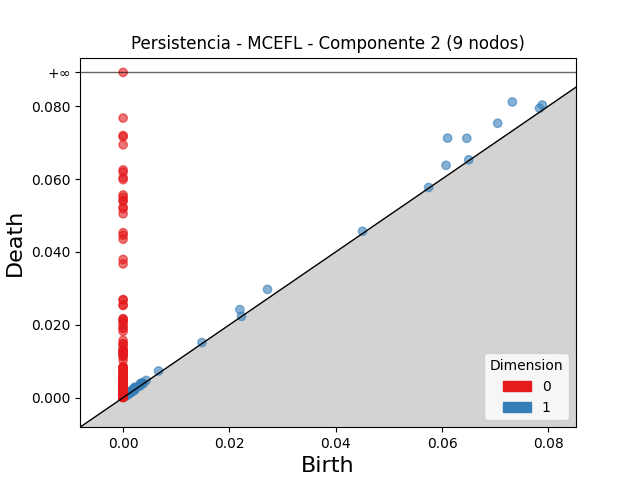

Values plotted in this chart, from the file beside it:
dimension, birth, death
1, 0.06104, 0.07122
1, 0.07323, 0.08115
1, 0.06465, 0.07118
1, 0.07047, 0.07531
1, 0.06075, 0.06375
1, 0.02716, 0.02971
1, 0.02197, 0.02417
1, 0.07887, 0.0803
1, 0.07834, 0.07941
1, 0.002173, 0.002861
1, 0.006673, 0.007315
1, 0.04504, 0.04566
1, 0.003228, 0.003802
1, 0.002119, 0.002613
1, 0.003529, 0.003988
1, 0.003547, 0.003991
1, 0.004334, 0.004731
1, 0.003533, 0.003921
1, 0.001496, 0.00183
1, 0.002232, 0.002538
1, 0.00218, 0.002477
1, 0.01483, 0.01512
1, 0.001239, 0.001508
1, 0.001145, 0.001414
1, 0.06502, 0.06527
1, 0.001193, 0.001421
1, 0.002909, 0.003122
1, 0.001669, 0.001878
1, 0.05748, 0.05767
1, 0.001592, 0.001784
1, 0.001398, 0.001589
1, 0.001692, 0.00187
1, 0.001622, 0.00179
1, 0.002206, 0.002371
1, 0.001071, 0.001221
1, 0.001451, 0.0016
1, 0.0007685, 0.00091
1, 0.001556, 0.001694
1, 0.001431, 0.001567
1, 0.00117, 0.001306
1, 0.0007431, 0.000876
1, 0.001344, 0.001475
1, 0.002051, 0.002167
1, 0.0008811, 0.0009928
1, 0.001553, 0.001662
1, 0.001706, 0.001799
1, 0.00327, 0.003363
1, 0.001698, 0.001786
1, 0.0006146, 0.0006991
1, 0.003814, 0.003892
1, 0.0009075, 0.000985
1, 0.001371, 0.001448
1, 0.001319, 0.001394
1, 0.001385, 0.00146
1, 0.001404, 0.001473
1, 0.001882, 0.00195
1, 0.002124, 0.002185
1, 0.0005027, 0.0005605
1, 0.0007231, 0.0007794
1, 0.003068, 0.003122
... 465 more rows
